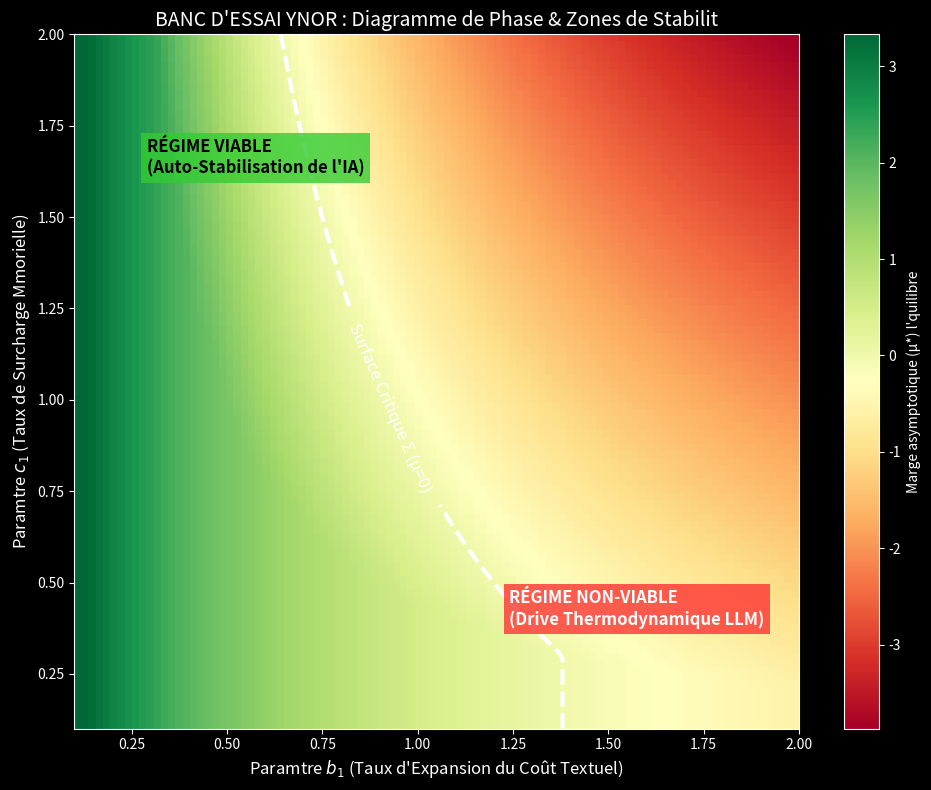

The script that saved this image:
"""


BANC D'ESSAI NUMÉRIQUE RÉEL YNOR Ω+


-----------------------------------


Exprimentation paramtrique avance et Heatmap Topologique.


Test de robustesse des attracteurs Ynor.


"""





import numpy as np


import matplotlib.pyplot as plt


import os





def ynor_dynamics(a, b, k, a1, a2, a3, b1, b2, b3, c1, c2, c3):


    da = a1 - a2*b - a3*a


    db = b1*a - b2*b - b3


    dk = c1*b - c2*a - c3*k


    return da, db, dk





def run_testbench():


    print("==================================================")


    print(" Lancement du Banc d'Essai Paramtrique YNOR Ω+   ")


    print("==================================================")


    


    # SCAN DE PARAMÈTRES : On analyse l'impact de 'b1' (taux auquel la Valeur gnre du Coût/Bruit)


    # et de 'c1' (taux auquel le Bruit sature la Mmoire).


    b1_vals = np.linspace(0.1, 2.0, 100)


    c1_vals = np.linspace(0.1, 2.0, 100)


    


    mu_final = np.zeros((len(c1_vals), len(b1_vals)))


    


    T = 30.0


    dt = 0.05


    N = int(T/dt)


    


    # Paramtres de base de l'Équilibre


    a1, a2, a3 = 2.0, 0.8, 0.6


    b2, b3 = 1.1, 0.4


    c2, c3 = 0.3, 0.9


    


    for i, c1 in enumerate(c1_vals):


        for j, b1 in enumerate(b1_vals):


            # Conditions initiales perturbes


            a, b, k = 0.4, 1.8, 1.2


            for _ in range(N):


                da, db, dk = ynor_dynamics(a, b, k, a1, a2, a3, b1, b2, b3, c1, c2, c3)


                a += dt*da


                b += dt*db


                k += dt*dk


                


                # Physique stricte (valeurs >= 0)


                if a < 0: a = 0


                if b < 0: b = 0


                if k < 0: k = 0


                


            mu_final[i, j] = a - b - k





    # Cration de la Heatmap Structure


    plt.style.use('dark_background')


    plt.figure(figsize=(10, 8))


    


    # Colormap: Rouge (Instable) -> Jaune (Critique) -> Vert (Stable)


    img = plt.imshow(mu_final, extent=[b1_vals.min(), b1_vals.max(), c1_vals.min(), c1_vals.max()],


               origin='lower', aspect='auto', cmap='RdYlGn')


    plt.colorbar(img, label='Marge asymptotique (μ*) l\'quilibre')


    


    # Ligne des zros (Surface Critique)


    contours = plt.contour(b1_vals, c1_vals, mu_final, levels=[0], colors='white', linewidths=3, linestyles='--')


    plt.clabel(contours, inline=True, fontsize=12, fmt="Surface Critique Σ (μ=0)")


    


    plt.title('BANC D\'ESSAI YNOR : Diagramme de Phase & Zones de Stabilit', fontsize=14, color='white')


    plt.xlabel('Paramtre $b_1$ (Taux d\'Expansion du Coût Textuel)', fontsize=12)


    plt.ylabel('Paramtre $c_1$ (Taux de Surcharge Mmorielle)', fontsize=12)


    


    # Annotations


    plt.text(np.percentile(b1_vals, 10), np.percentile(c1_vals, 80), 'RÉGIME VIABLE\n(Auto-Stabilisation de l\'IA)', 


             color='black', fontsize=12, fontweight='bold', bbox=dict(facecolor='#33cc33', alpha=0.8, edgecolor='none'))


    plt.text(np.percentile(b1_vals, 60), np.percentile(c1_vals, 15), 'RÉGIME NON-VIABLE\n(Drive Thermodynamique LLM)', 


             color='white', fontsize=12, fontweight='bold', bbox=dict(facecolor='#ff3333', alpha=0.8, edgecolor='none'))





    output_path = r"C:\Users\ronyc\Desktop\MDL Ynor Principal Investigatorure\MDL_Ynor_Framework\_02_RESEARCH_GRAPHS\ynor_omega_heatmap_stability.png"


    plt.tight_layout()


    plt.savefig(output_path, dpi=300)


    print(f"\n[OK] Heatmap de StabilitGlobalise gnre : {output_path}")





if __name__ == '__main__':


    run_testbench()
